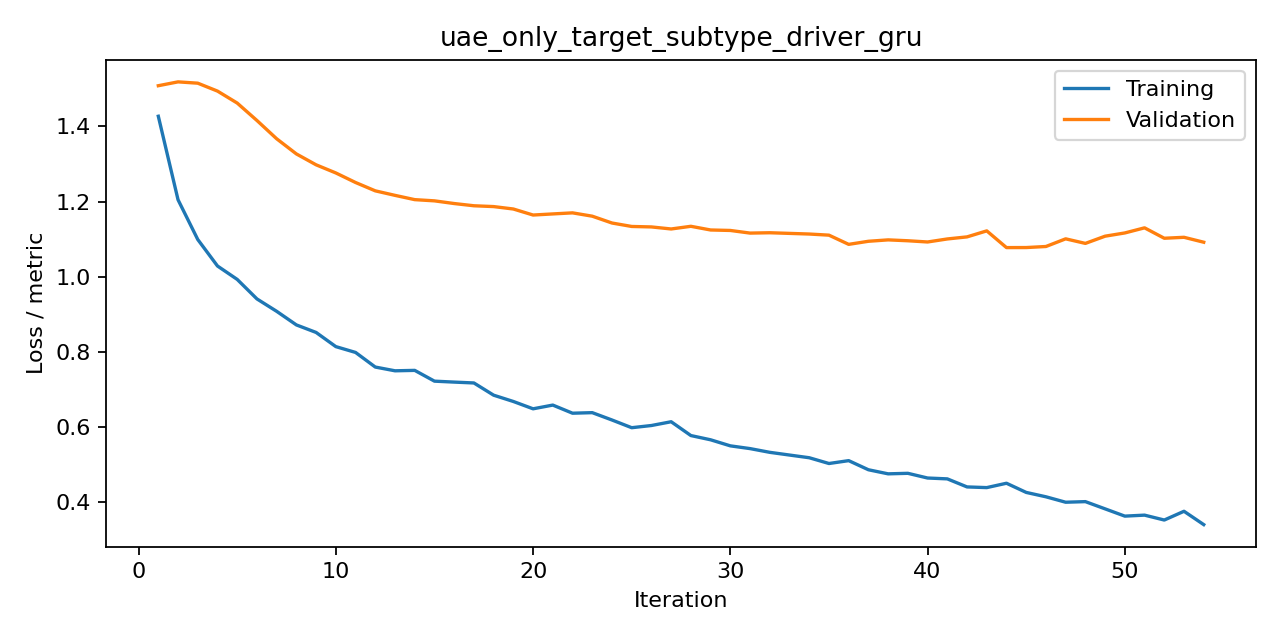

Values plotted in this chart, from the file beside it:
iteration, train, valid, metric
1, 1.427, 1.509, cross_entropy
2, 1.205, 1.519, cross_entropy
3, 1.099, 1.515, cross_entropy
4, 1.028, 1.494, cross_entropy
5, 0.9924, 1.462, cross_entropy
6, 0.9405, 1.416, cross_entropy
7, 0.9074, 1.367, cross_entropy
8, 0.8712, 1.327, cross_entropy
9, 0.8511, 1.298, cross_entropy
10, 0.8134, 1.276, cross_entropy
11, 0.7979, 1.251, cross_entropy
12, 0.7589, 1.228, cross_entropy
13, 0.7489, 1.216, cross_entropy
14, 0.7501, 1.205, cross_entropy
15, 0.7213, 1.202, cross_entropy
16, 0.7188, 1.195, cross_entropy
17, 0.7165, 1.189, cross_entropy
18, 0.684, 1.186, cross_entropy
19, 0.6672, 1.18, cross_entropy
20, 0.6477, 1.164, cross_entropy
21, 0.6576, 1.167, cross_entropy
22, 0.6359, 1.17, cross_entropy
23, 0.6374, 1.161, cross_entropy
24, 0.6179, 1.143, cross_entropy
25, 0.5973, 1.134, cross_entropy
26, 0.6032, 1.132, cross_entropy
27, 0.6132, 1.127, cross_entropy
28, 0.5764, 1.134, cross_entropy
29, 0.5651, 1.124, cross_entropy
30, 0.549, 1.123, cross_entropy
31, 0.5416, 1.116, cross_entropy
32, 0.5317, 1.117, cross_entropy
33, 0.5245, 1.115, cross_entropy
34, 0.5173, 1.113, cross_entropy
35, 0.5019, 1.11, cross_entropy
36, 0.5096, 1.086, cross_entropy
37, 0.4853, 1.094, cross_entropy
38, 0.4744, 1.098, cross_entropy
39, 0.4758, 1.095, cross_entropy
40, 0.4633, 1.092, cross_entropy
41, 0.461, 1.1, cross_entropy
42, 0.4395, 1.106, cross_entropy
43, 0.4377, 1.122, cross_entropy
44, 0.4493, 1.077, cross_entropy
45, 0.4249, 1.077, cross_entropy
46, 0.4132, 1.08, cross_entropy
47, 0.3987, 1.101, cross_entropy
48, 0.4004, 1.088, cross_entropy
49, 0.3811, 1.108, cross_entropy
50, 0.3617, 1.116, cross_entropy
51, 0.3644, 1.13, cross_entropy
52, 0.3513, 1.102, cross_entropy
53, 0.3747, 1.105, cross_entropy
54, 0.3391, 1.092, cross_entropy
